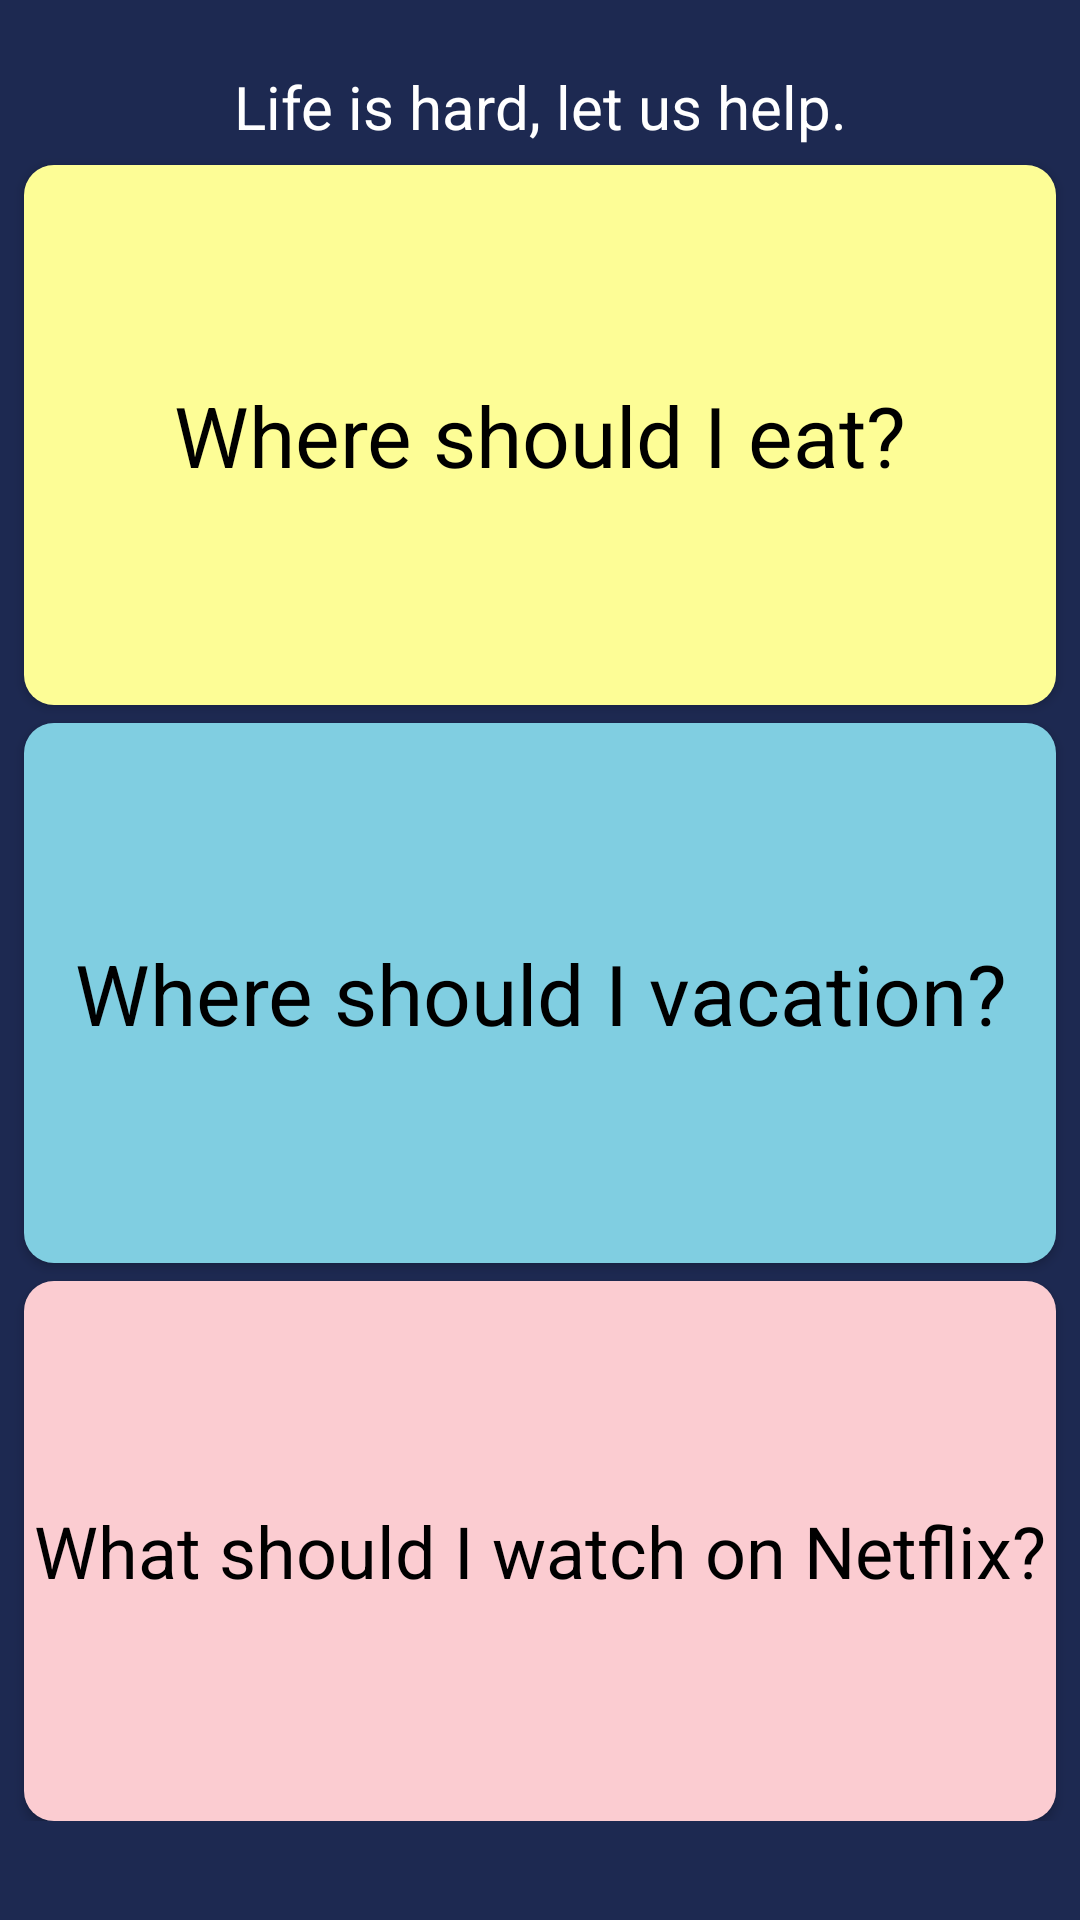

Write the Android layout XML for this screen, with the resource values it uses.
<!-- AndroidManifest.xml: application theme AppTheme -->
<!-- res/layout/activity_main.xml -->
<?xml version="1.0" encoding="utf-8"?>

<androidx.constraintlayout.widget.ConstraintLayout xmlns:android="http://schemas.android.com/apk/res/android"
    xmlns:app="http://schemas.android.com/apk/res-auto"
    android:layout_width="match_parent"
    android:layout_height="match_parent"
    android:background="#1D2951"
    android:fillViewport="false">

    <LinearLayout
        android:layout_width="match_parent"
        android:layout_height="wrap_content"
        android:layout_marginBottom="27dp"
        android:orientation="vertical"
        app:layout_constraintBottom_toBottomOf="parent"
        app:layout_constraintEnd_toEndOf="parent"
        app:layout_constraintStart_toStartOf="parent"
        app:layout_constraintTop_toTopOf="parent">

        <TextView
            android:id="@+id/textView"
            android:layout_width="match_parent"
            android:layout_height="wrap_content"
            android:layout_marginTop="16dp"
            android:background="#00000000"
            android:gravity="center"
            android:text="@string/life_is_hard_let_us_help"
            android:textColor="#ffffff"
            android:textSize="20sp"
            app:fontFamily="@font/montserrat"
            app:layout_constraintEnd_toEndOf="parent"
            app:layout_constraintStart_toStartOf="parent"
            app:layout_constraintTop_toTopOf="parent" />

        <Button
            android:id="@+id/shouldeat"
            android:layout_width="match_parent"
            android:layout_height="180dp"
            android:layout_marginStart="8dp"
            android:layout_marginLeft="8dp"
            android:layout_marginTop="6dp"
            android:layout_marginEnd="8dp"
            android:layout_marginRight="8dp"
            android:background="@drawable/button_rounded"
            android:gravity="center"
            android:hapticFeedbackEnabled="false"
            android:onClick="sendMessage3"
            android:text="@string/where_should_i_eat"
            android:textAllCaps="false"
            android:textColor="#000000"
            android:textSize="28sp"
            app:fontFamily="@font/montserrat"
            app:layout_constraintEnd_toEndOf="parent"
            app:layout_constraintHorizontal_bias="0.0"
            app:layout_constraintStart_toStartOf="parent"
            app:layout_constraintTop_toBottomOf="@+id/textView" />

        <Button
            android:id="@+id/shouldvacay"
            android:layout_width="match_parent"
            android:layout_height="180dp"
            android:layout_marginStart="8dp"
            android:layout_marginLeft="8dp"
            android:layout_marginTop="6dp"
            android:layout_marginEnd="8dp"
            android:layout_marginRight="8dp"
            android:background="@drawable/round_button2"
            android:gravity="center"
            android:hapticFeedbackEnabled="false"
            android:onClick="sendMessage4"
            android:text="@string/where_should_i_vacation"
            android:textAllCaps="false"
            android:textColor="#000000"
            android:textSize="28sp"
            app:fontFamily="@font/montserrat"
            app:layout_constraintEnd_toEndOf="parent"
            app:layout_constraintHorizontal_bias="0.0"
            app:layout_constraintStart_toStartOf="parent"
            app:layout_constraintTop_toBottomOf="@id/shouldeat" />

        <Button
            android:id="@+id/shouldwatch"
            android:layout_width="match_parent"
            android:layout_height="180dp"
            android:layout_marginStart="8dp"
            android:layout_marginLeft="8dp"
            android:layout_marginTop="6dp"
            android:layout_marginEnd="8dp"
            android:layout_marginRight="8dp"
            android:background="@drawable/round_button3"
            android:gravity="center"
            android:onClick="sendMessage"
            android:text="@string/what_should_i_watch_on_netflix"
            android:textAllCaps="false"
            android:textColor="#000000"
            android:textSize="24sp"
            app:fontFamily="@font/montserrat"
            app:layout_constraintEnd_toEndOf="parent"
            app:layout_constraintHorizontal_bias="0.0"
            app:layout_constraintStart_toStartOf="parent"
            app:layout_constraintTop_toBottomOf="@id/shouldvacay" />

    </LinearLayout>
</androidx.constraintlayout.widget.ConstraintLayout>
<!-- resources referenced by this layout -->
<resources>
  <!-- drawable button_rounded (drawable) -->
  <?xml version="1.0" encoding="utf-8"?>
  <shape xmlns:android="http://schemas.android.com/apk/res/android"
      android:shape="rectangle" android:padding="10dp">
      <solid android:color="#FDFD96" />
      <corners android:radius="10dp"/>
  </shape>
  <!-- drawable round_button2 (drawable-v24) -->
  <?xml version="1.0" encoding="utf-8"?>
  <shape xmlns:android="http://schemas.android.com/apk/res/android"
      android:shape="rectangle" android:padding="10dp">
      <solid android:color="#80CEE1" />
      <corners android:radius="10dp"/>
  </shape>
  <!-- drawable round_button3 (drawable) -->
  <?xml version="1.0" encoding="utf-8"?>
  <shape xmlns:android="http://schemas.android.com/apk/res/android"
      android:shape="rectangle" android:padding="10dp">
      <solid android:color="#FBCCD1" />
      <corners android:radius="10dp"/>
  </shape>
  <string name="life_is_hard_let_us_help">Life is hard, let us help.</string>
  <string name="what_should_i_watch_on_netflix">What should I watch on Netflix?</string>
  <string name="where_should_i_eat">Where should I eat?</string>
  <string name="where_should_i_vacation">Where should I vacation?</string>
  <style name="AppTheme" parent="Theme.AppCompat.Light.DarkActionBar">
          
          <item name="android:windowBackground">@color/activityBackground</item>
          <item name="colorPrimary">@color/colorPrimary</item>
          <item name="colorPrimaryDark">@color/colorPrimaryDark</item>
          <item name="colorAccent">@color/colorAccent</item>
      </style>
  <color name="activityBackground">#1D2951</color>
  <color name="colorPrimary">#0E4D92</color>
  <color name="colorPrimaryDark">#1D2951</color>
  <color name="colorAccent">#0E4D92</color>
</resources>
